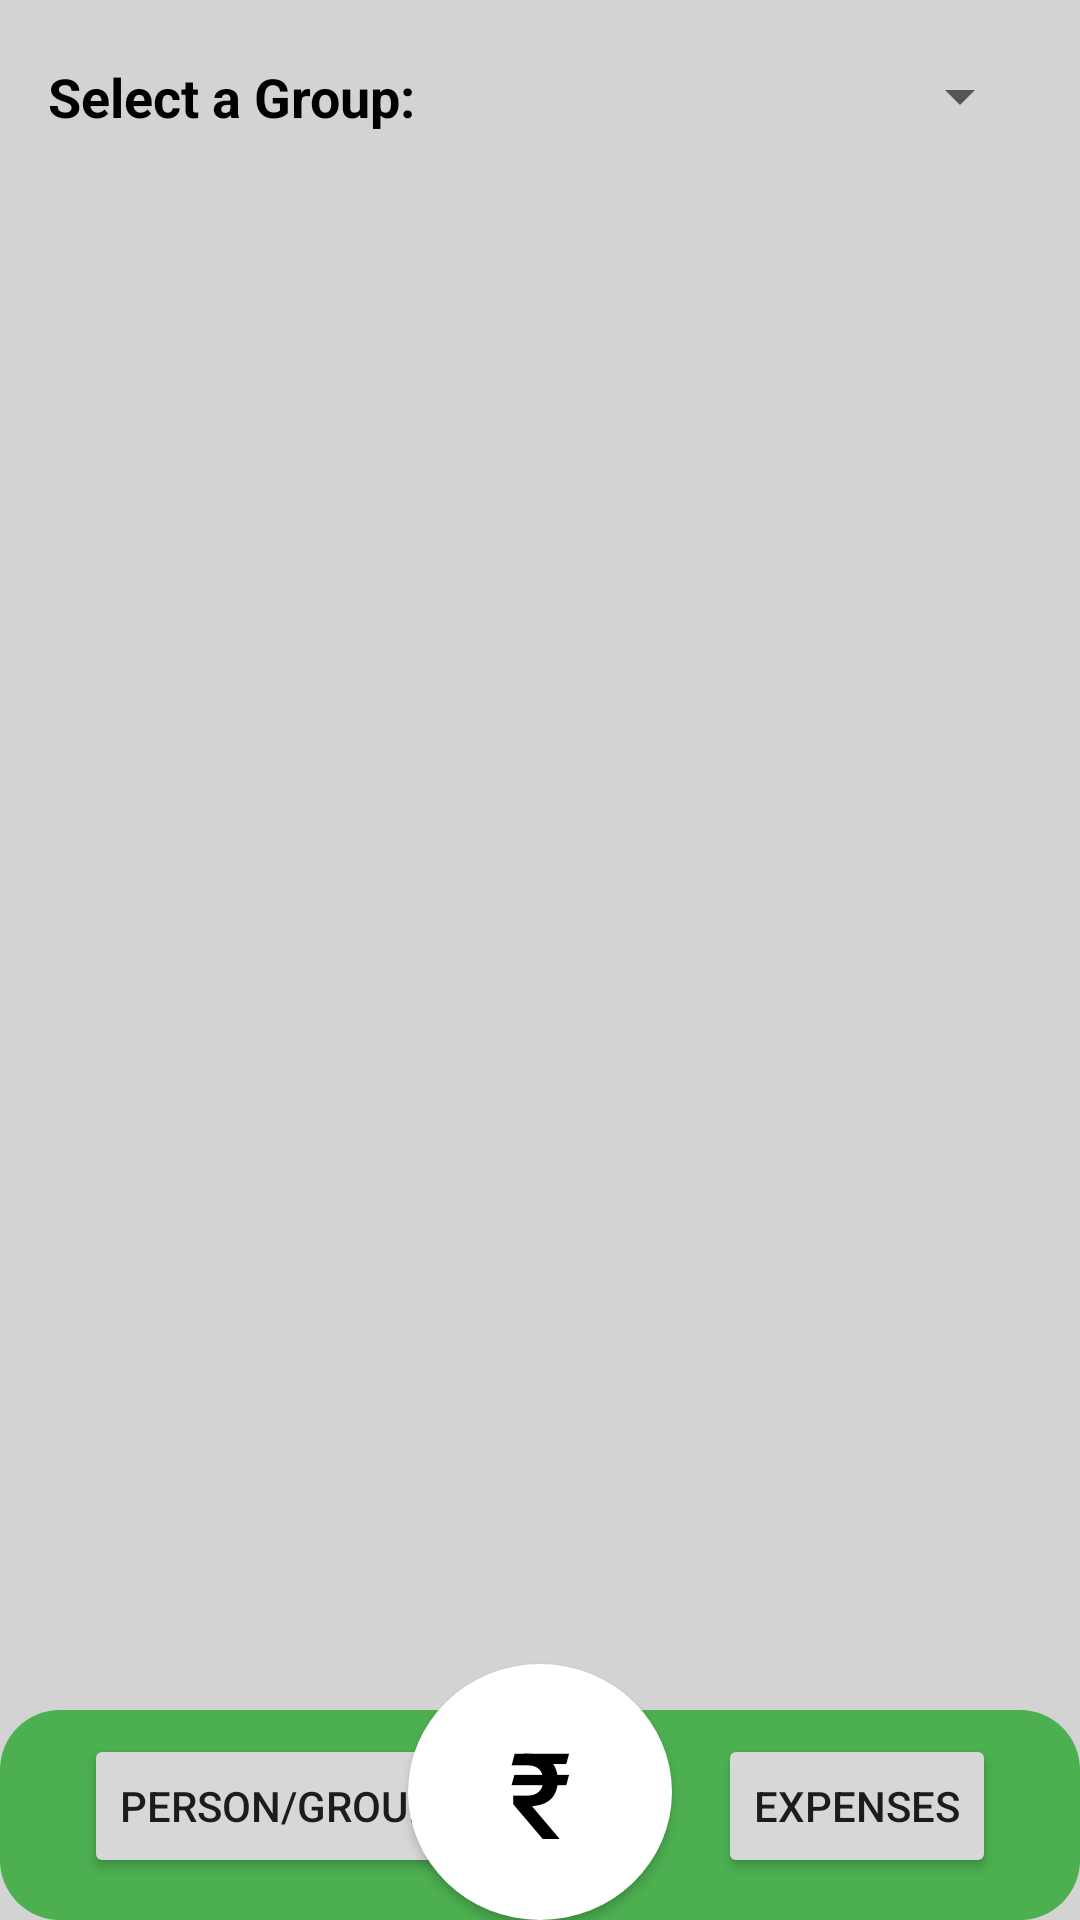

The Android layout XML behind this screen, and the referenced resources:
<!-- AndroidManifest.xml: application theme Theme.ExpenseTracker -->
<!-- res/layout/group_main.xml -->
<?xml version="1.0" encoding="utf-8"?>
<androidx.coordinatorlayout.widget.CoordinatorLayout xmlns:android="http://schemas.android.com/apk/res/android"
    xmlns:app="http://schemas.android.com/apk/res-auto"
    xmlns:tools="http://schemas.android.com/tools"
    android:layout_width="match_parent"
    android:layout_height="match_parent"
    android:background="@color/light_gray"
    tools:context=".GroupMainActivity">

    <LinearLayout
        android:layout_width="match_parent"
        android:layout_height="match_parent"
        android:orientation="vertical">

        <LinearLayout
            android:layout_width="match_parent"
            android:layout_height="wrap_content"
            android:orientation="horizontal"
            android:layout_marginTop="20dp"
            android:layout_marginBottom="20dp"
            android:paddingHorizontal="16dp">
            <TextView
                android:layout_width="wrap_content"
                android:layout_height="wrap_content"
                android:text="Select a Group: "
                android:textColor="@color/black"
                android:textSize="18sp"
                android:textStyle="bold"
                android:layout_gravity="center_vertical" />
            <Spinner
                android:id="@+id/groupSpinner"
                android:layout_width="0dp"
                android:layout_height="wrap_content"
                android:layout_weight="1"
                android:layout_marginStart="8dp"
                android:outlineProvider="none" />
        </LinearLayout>

        <androidx.recyclerview.widget.RecyclerView
            android:id="@+id/recycler"
            android:layout_width="match_parent"
            android:layout_height="0dp"
            android:layout_weight="1"
            android:layout_marginBottom="80dp"
            android:paddingHorizontal="16dp" />

        <LinearLayout
            android:id="@+id/noGroupsLayout"
            android:layout_width="match_parent"
            android:layout_height="wrap_content"
            android:orientation="vertical"
            android:gravity="center"
            android:visibility="gone"
            android:padding="16dp"
            android:layout_marginTop="20dp">

            <Button
                android:id="@+id/createGroupButton"
                android:layout_width="wrap_content"
                android:layout_height="wrap_content"
                android:text="Create a Group" />

            <Button
                android:id="@+id/joinGroupButton"
                android:layout_width="wrap_content"
                android:layout_height="wrap_content"
                android:text="Join a Group"
                android:layout_marginTop="16dp" />
        </LinearLayout>
    </LinearLayout>

    <RelativeLayout
        android:layout_width="match_parent"
        android:layout_height="wrap_content"
        android:layout_gravity="bottom">

        <FrameLayout
            android:id="@+id/bottomMenu"
            android:layout_width="match_parent"
            android:layout_height="70dp"
            android:background="@drawable/rounded_background"
            android:padding="8dp"
            android:layout_alignParentBottom="true">

            
            <Button
                android:id="@+id/summaryBtn"
                android:layout_width="wrap_content"
                android:layout_height="wrap_content"
                android:layout_marginLeft="20dp"
                android:text="Person/Group" />

            
            <Button
                android:id="@+id/expensesBtn"
                android:layout_width="wrap_content"
                android:layout_height="wrap_content"
                android:text="Expenses"
                android:layout_marginRight="20dp"
                android:layout_gravity="end" />
        </FrameLayout>
        <Button
            android:id="@+id/addExpenseBtn"
            android:layout_width="wrap_content"
            android:layout_height="wrap_content"
            android:layout_alignParentBottom="true"
            android:layout_centerHorizontal="true"
            android:layout_marginBottom="0dp"
            android:background="@drawable/circular_background"
            android:textColor="@color/black"
            android:text="₹"
            android:textSize="40sp"
            android:padding="16dp"
            android:src="@mipmap/logo" />
    </RelativeLayout>

</androidx.coordinatorlayout.widget.CoordinatorLayout>
<!-- resources referenced by this layout -->
<resources>
  <color name="black">#FF000000</color>
  <color name="light_gray">#D3D3D3</color>
  <!-- drawable circular_background (drawable) -->
  <shape xmlns:android="http://schemas.android.com/apk/res/android"
      android:shape="oval">
      <solid android:color="@color/white" />
  </shape>
  <!-- drawable rounded_background (drawable) -->
  <shape xmlns:android="http://schemas.android.com/apk/res/android"
      android:shape="rectangle">
      <solid android:color="@color/green" />
      <corners android:radius="20dp" /> 
  </shape>
  <!-- mipmap logo: png bitmap (mipmap-hdpi, 2806 bytes) -->
  <style name="Theme.ExpenseTracker" parent="Base.Theme.ExpenseTracker" />
  <color name="white">#FFFFFFFF</color>
  <color name="green">#4CAF50</color>
  <style name="Base.Theme.ExpenseTracker" parent="Theme.AppCompat.DayNight.DarkActionBar">
          
           <item name="colorPrimary">@color/green</item>
      </style>
</resources>
